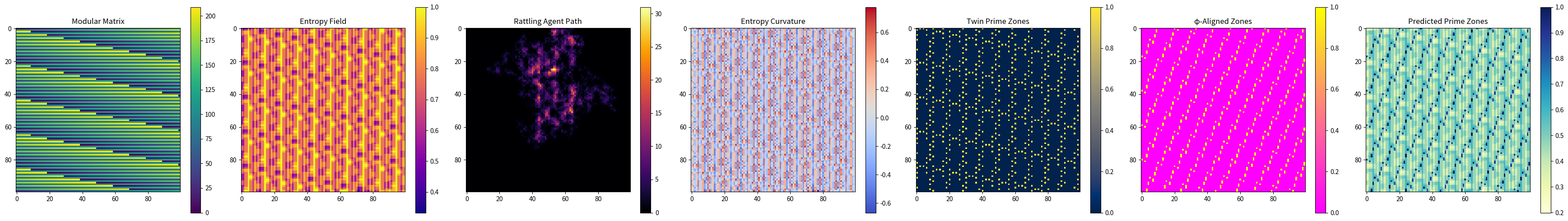

Source code (Python):

import numpy as np
import matplotlib.pyplot as plt
from scipy.ndimage import uniform_filter, laplace
import random
import os

# Parameters
dim = 100
mod_base = 210

def is_prime(n):
    if n <= 1:
        return False
    if n <= 3:
        return True
    if n % 2 == 0 or n % 3 == 0:
        return False
    i = 5
    while i * i <= n:
        if n % i == 0 or n % (i + 2) == 0:
            return False
        i += 6
    return True

def generate_modular_matrix(dim, mod_base):
    return np.fromfunction(lambda i, j: (i * dim + j + 1) % mod_base, (dim, dim), dtype=int)

def prime_mask(matrix):
    return np.vectorize(is_prime)(matrix)

def calculate_entropy_field(matrix):
    prime_binary = prime_mask(matrix).astype(int)
    local_density = uniform_filter(prime_binary.astype(float), size=3)
    entropy_field = 1.0 - local_density
    return entropy_field

def simulate_rattling(matrix, entropy_field, steps=5000, alpha=3.0):
    position = [dim // 2, dim // 2]
    path = [tuple(position)]
    for _ in range(steps):
        i, j = position
        neighbors = [(i + di, j + dj) for di in [-1, 0, 1] for dj in [-1, 0, 1]
                     if not (di == 0 and dj == 0) and 0 <= i + di < dim and 0 <= j + dj < dim]
        weights = np.array([entropy_field[ni, nj] ** alpha for ni, nj in neighbors])
        weights /= weights.sum()
        chosen = random.choices(neighbors, weights=weights)[0]
        position = list(chosen)
        path.append(tuple(position))
    return path

def compute_entropy_curvature(entropy_field):
    return laplace(entropy_field)

def identify_attractors(curvature_field, threshold=-0.02):
    return np.argwhere(curvature_field < threshold)

def twin_prime_mask(matrix):
    primes = matrix[prime_mask(matrix)]
    twin_set = set(p for p in primes if is_prime(p + 2))
    return np.vectorize(lambda x: x in twin_set)(matrix)

def harmonic_phi_mask(matrix, phi=1.61803398875, tolerance=0.03):
    mod_phi = np.mod(matrix / phi, 1.0)
    return (mod_phi < tolerance) | (mod_phi > (1 - tolerance))

def predict_prime_zones(entropy_field, phi_mask, weight_entropy=0.6, weight_phi=0.4):
    phi_float_mask = phi_mask.astype(float)
    score = (weight_entropy * entropy_field) + (weight_phi * phi_float_mask)
    return score

# Run full simulation
matrix = generate_modular_matrix(dim, mod_base)
entropy = calculate_entropy_field(matrix)
path = simulate_rattling(matrix, entropy, steps=10000, alpha=2.5)
curvature = compute_entropy_curvature(entropy)
attractors = identify_attractors(curvature)
twin_mask = twin_prime_mask(matrix)
phi_mask = harmonic_phi_mask(matrix)
prediction = predict_prime_zones(entropy, phi_mask)

# Save visualization
output_path = "modular_prime_rattling_analysis.png"
fig, axes = plt.subplots(1, 7, figsize=(35, 5))
titles = [
    "Modular Matrix", "Entropy Field", "Rattling Agent Path", "Entropy Curvature",
    "Twin Prime Zones", "φ-Aligned Zones", "Predicted Prime Zones"
]
data = [
    matrix, entropy,
    np.histogram2d(*zip(*path), bins=dim, range=[[0, dim], [0, dim]])[0],
    curvature, twin_mask, phi_mask, prediction
]
cmaps = ['viridis', 'plasma', 'inferno', 'coolwarm', 'cividis', 'spring', 'YlGnBu']

for ax, title, d, cmap in zip(axes, titles, data, cmaps):
    ax.set_title(title)
    im = ax.imshow(d, cmap=cmap)
    fig.colorbar(im, ax=ax)

fig.tight_layout()
plt.savefig(output_path)
plt.close()
print(f"Saved visualization to: {output_path}")
